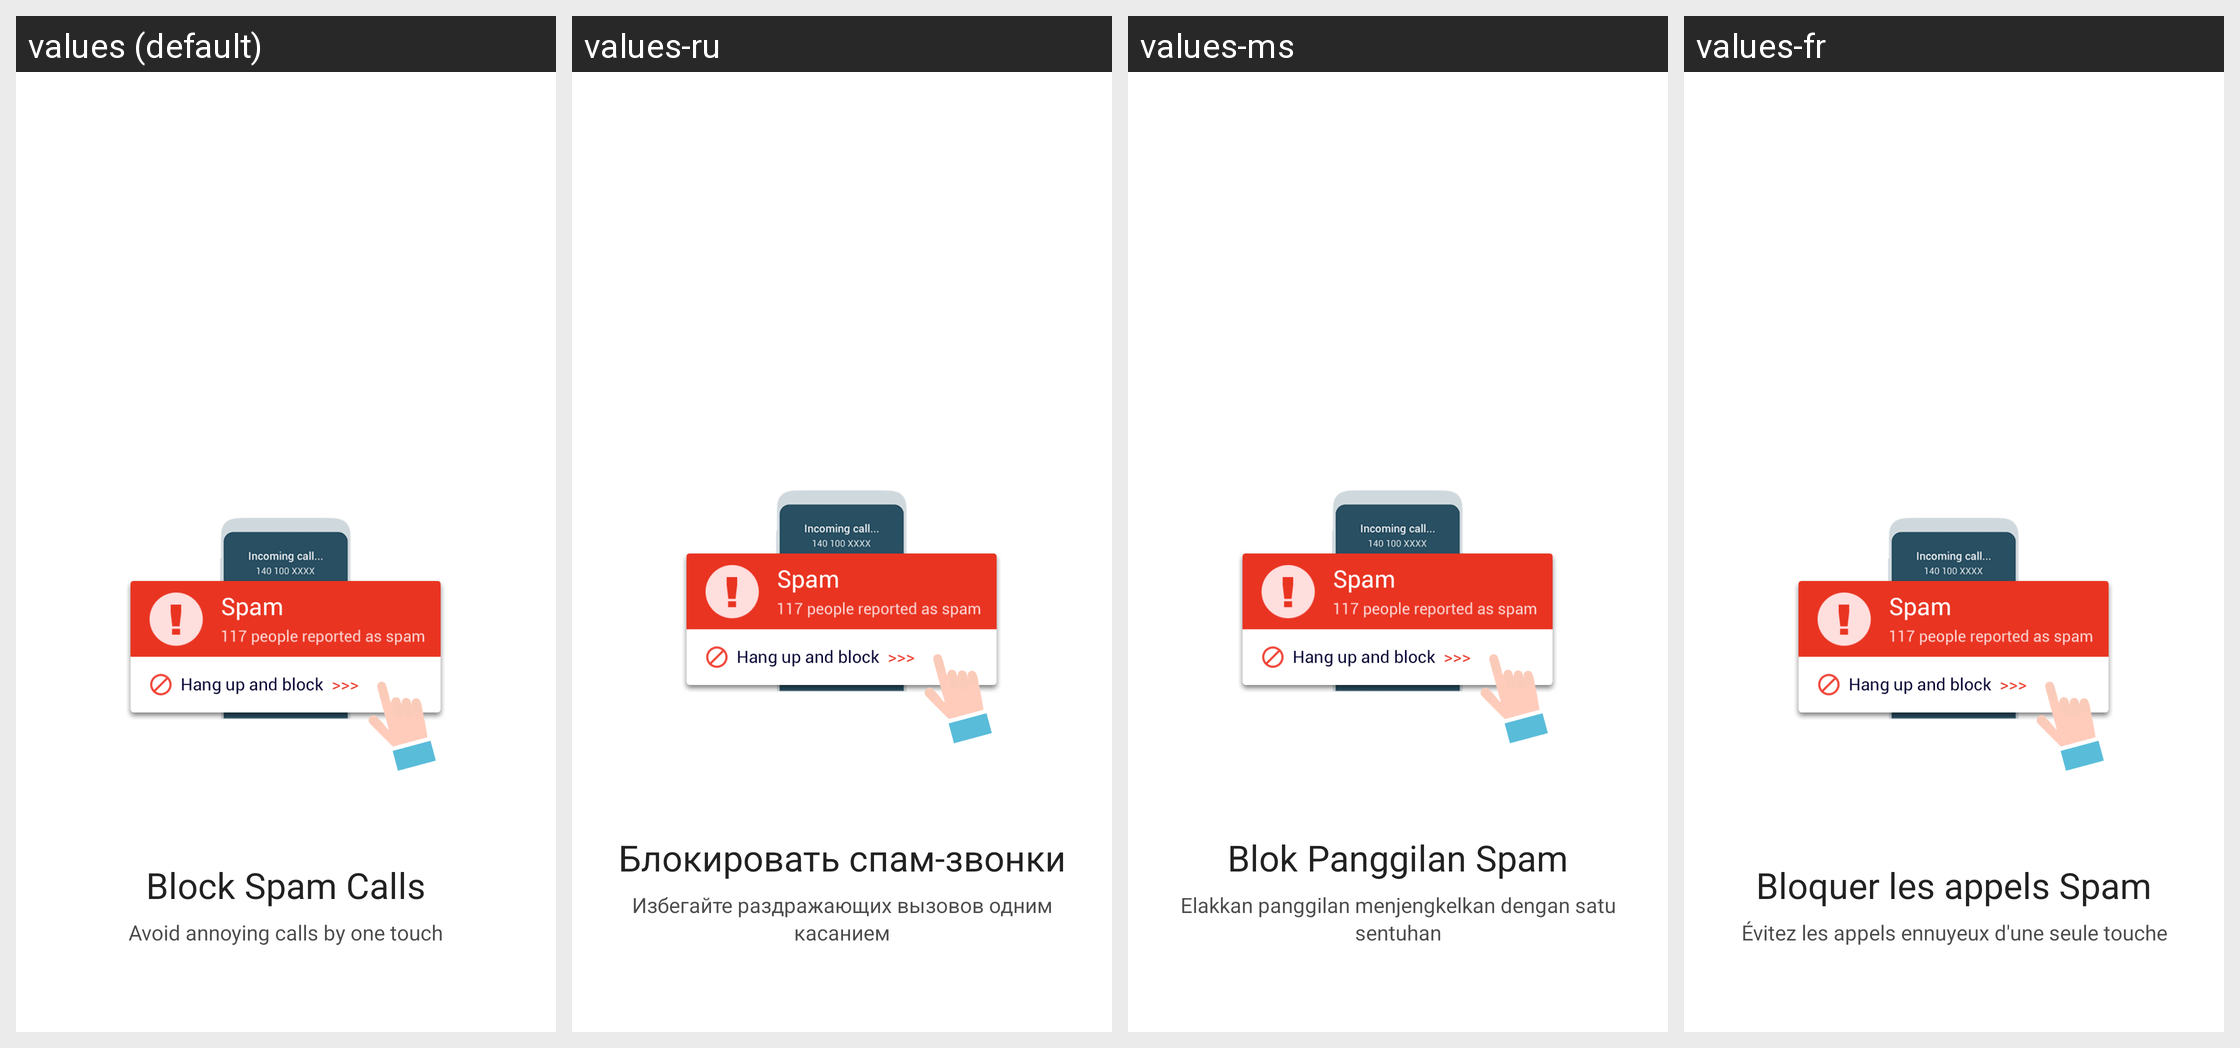

Translations of the strings shown on this Android screen, per locale in the grid:
Android screen res/layout/fragment_guide_three.xml rendered under 4 locales, left to right: values (default), values-ru, values-ms, values-fr. Device: Nexus 5 (rendered at 1080×1920; each locale shown at half size, 540×960, under a caption strip naming it); theme NormalTheme.
Other locales in the repository, not shown: values-ar, values-bn, values-hi, values-iw, values-kk, values-pt, values-te, values-zh.
Strings drawn on this screen, with the default value and each locale's value (text and hints the layout hard-codes, and strings that could not be matched under every locale, appear in the picture but are not listed):

guide_tip3_new
  values: Block Spam Calls
  values-ru: Блокировать спам-звонки
  values-ms: Blok Panggilan Spam
  values-fr: Bloquer les appels Spam

guide_tip3_content_new
  values: Avoid annoying calls by one touch
  values-ru: Избегайте раздражающих вызовов одним касанием
  values-ms: Elakkan panggilan menjengkelkan dengan satu sentuhan
  values-fr: Évitez les appels ennuyeux d'une seule touche
